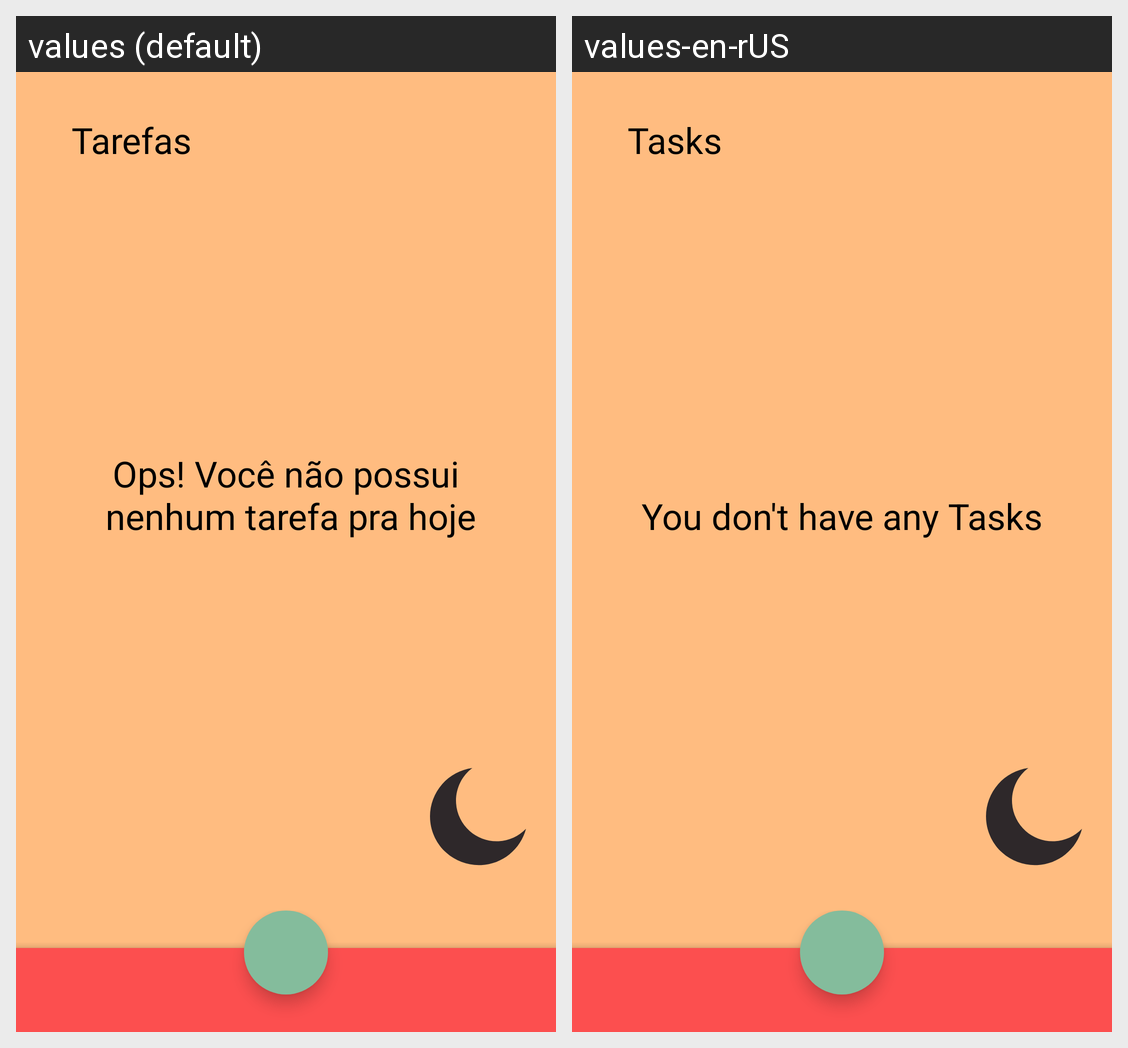

This grid shows one Android layout under two languages. Give, for every string resource on the screen, its name, the default text and each shown locale's text.
Android screen res/layout/activity_main.xml rendered under 2 locales, left to right: values (default), values-en-rUS. Device: Nexus 5 (rendered at 1080×1920; each locale shown at half size, 540×960, under a caption strip naming it); theme Theme.ToDoList.
Strings drawn on this screen, with the default value and each locale's value (text and hints the layout hard-codes, and strings that could not be matched under every locale, appear in the picture but are not listed):

title_task
  values: Tarefas
  values-en-rUS: Tasks

task_empty_text_label
  values: Ops! Você não possui
       nenhum tarefa pra hoje
  values-en-rUS: You don't have any Tasks
